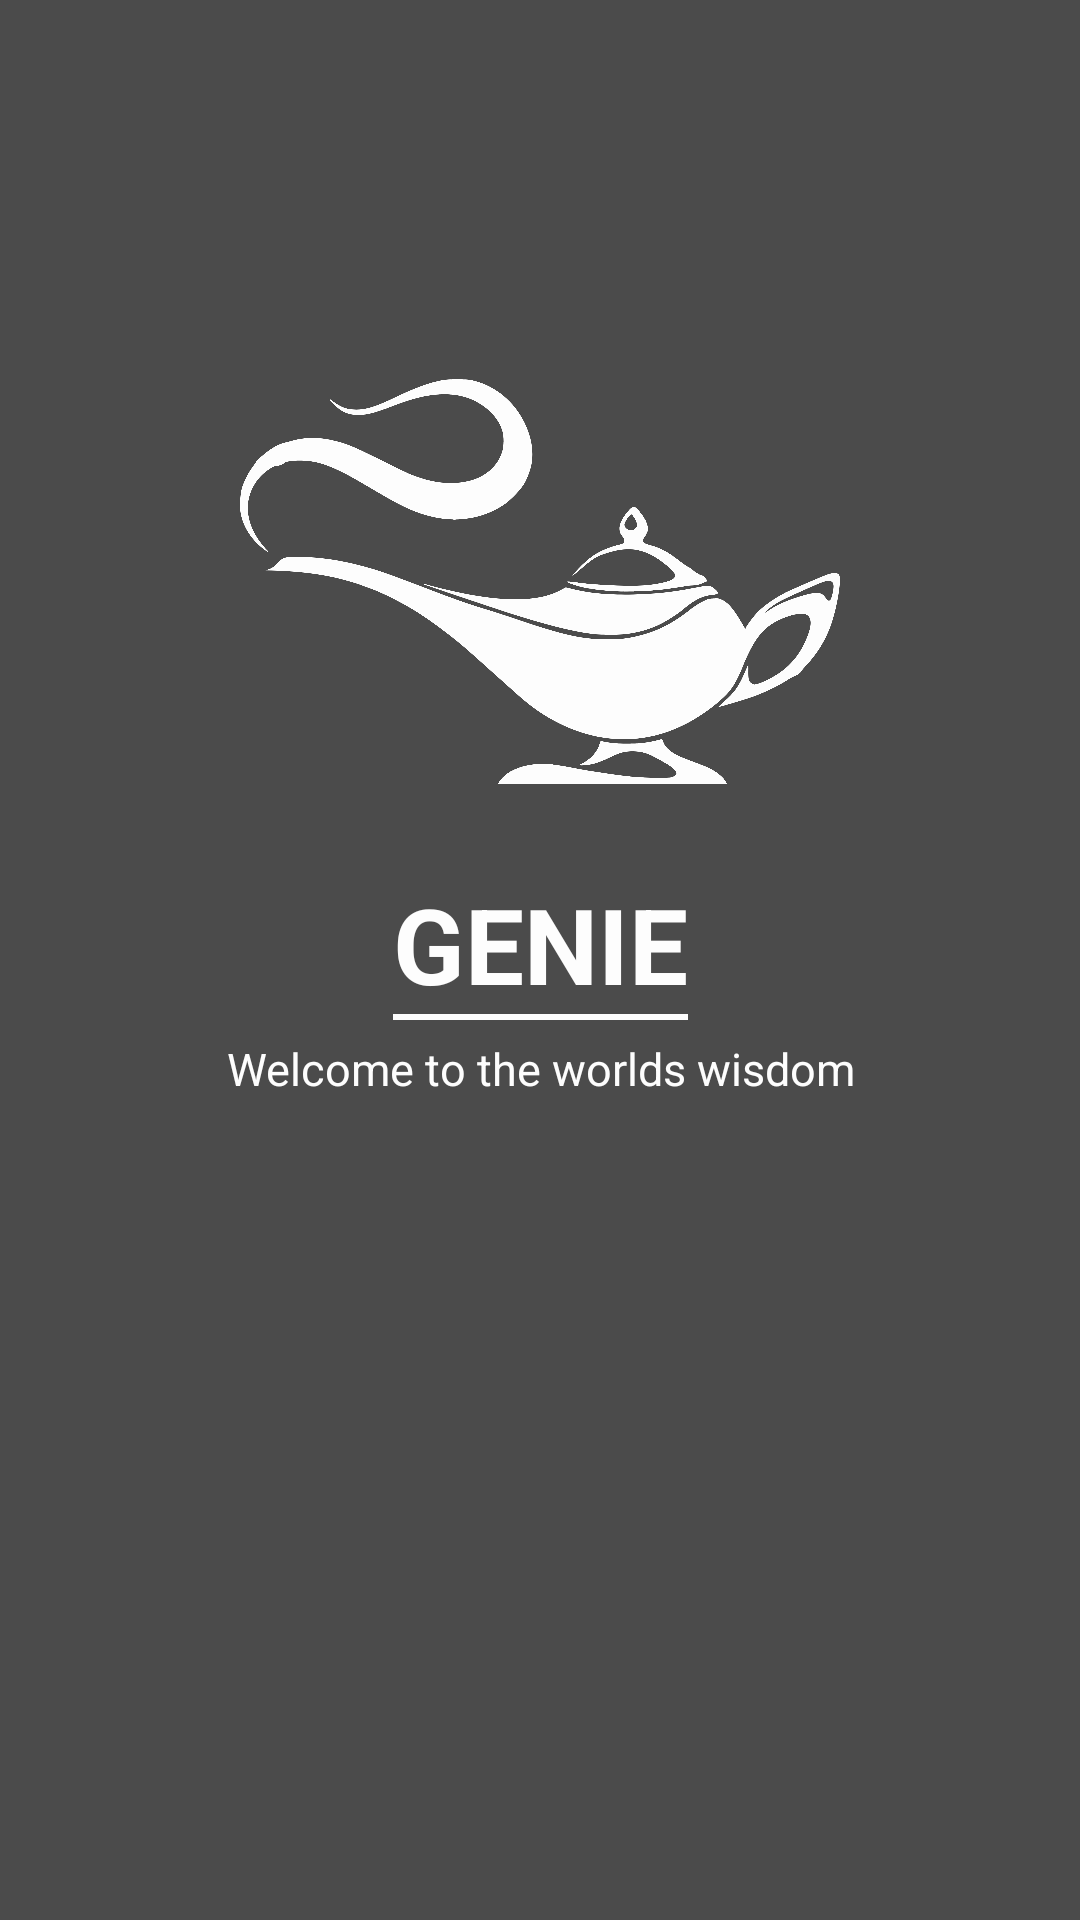

The Android layout XML behind this screen, and the referenced resources:
<!-- AndroidManifest.xml: activity theme Theme.AppCompat.DayNight.NoActionBar -->
<!-- res/layout/activity_splash_screen.xml -->
<?xml version="1.0" encoding="utf-8"?>
<android.support.constraint.ConstraintLayout xmlns:android="http://schemas.android.com/apk/res/android"
    xmlns:app="http://schemas.android.com/apk/res-auto"
    android:id="@+id/fullscreen_content"
    xmlns:tools="http://schemas.android.com/tools"
    android:layout_width="match_parent"
    android:layout_height="match_parent"

    tools:context=".SplashScreenActivity">
    <ImageView
        android:id="@+id/bacgroundImage"
        android:layout_width="match_parent"
        android:layout_height="match_parent"
        android:scaleType="fitXY"
        />
    <android.support.constraint.ConstraintLayout
        android:layout_width="match_parent"
        android:layout_height="match_parent"
        android:background="#000"
        android:alpha="0.7"
       >
        <ImageView
            android:id="@+id/appIcon"
            android:layout_width="wrap_content"
            android:layout_height="wrap_content"
            app:layout_constraintStart_toStartOf="parent"
            app:layout_constraintEnd_toEndOf="parent"
            app:layout_constraintTop_toTopOf="parent"
            app:layout_constraintBottom_toBottomOf="parent"
            app:layout_constraintVertical_bias="0.25"
            android:src="@drawable/ic_genielamp"/>
        <LinearLayout
            android:id="@+id/nameHolder"
            android:layout_width="wrap_content"
            android:layout_height="wrap_content"
            android:orientation="vertical"
            app:layout_constraintStart_toStartOf="parent"
            app:layout_constraintEnd_toEndOf="parent"
            app:layout_constraintTop_toBottomOf="@id/appIcon"
            android:layout_marginTop="30dp">
            <TextView
                android:id="@+id/appName"
                android:layout_width="wrap_content"
                android:layout_height="wrap_content"
                android:textSize="35sp"
                android:text="@string/app_name"
                android:textColor="@android:color/white"
                android:textAllCaps="true"
                android:textStyle="bold"/>
            <View
                android:layout_width="match_parent"
                android:layout_height="2dp"
                android:background="@android:color/white"/>
        </LinearLayout>
        <TextView
            android:id="@+id/slogan"
            android:layout_width="match_parent"
            android:layout_height="wrap_content"
            android:textSize="15sp"
            android:text="@string/slogan"
            android:textAlignment="center"
            android:textColor="@android:color/white"
            app:layout_constraintTop_toBottomOf="@id/nameHolder"
            android:layout_marginTop="6sp"/>



    </android.support.constraint.ConstraintLayout>




</android.support.constraint.ConstraintLayout>
<!-- resources referenced by this layout -->
<resources>
  <!-- drawable ic_genielamp: vector/xml drawable (drawable, 30297 chars, omitted) -->
  <string name="app_name">Genie</string>
  <string name="slogan">Welcome to the worlds wisdom</string>
</resources>
